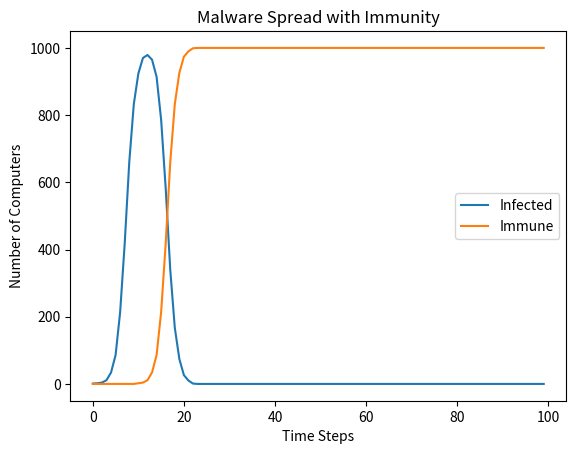

Recreate this plot in Python.
import numpy as np
import matplotlib.pyplot as plt 
import random

def simulate_malware_spread_with_immunity(N, beta, time_steps, immunity_time):
    states = [0] * N  # all pc healthy
    states[random.randint(0, N-1)] = 1  # ιnfect one random or start
    infection_time = [0] * N  # track how long for 1 to be infected

    infected_count = [1]  # initial number of infected
    immune_count = [0]  # initial number of immune

    for t in range(1, time_steps):
        # attempt to infect others
        for i in range(N):
            if states[i] == 1:  # if computer infected infect others
                for _ in range(int(beta * N)):  
                    target = random.randint(0, N-1)
                    if states[target] == 0:  # only infect healthy 
                        states[target] = 1
                        infection_time[target] = 0  # reset infection timer
        
        # update infection times and manage immunity
        for i in range(N):
            if states[i] == 1:
                infection_time[i] += 1
                if infection_time[i] >= immunity_time:  # time to become immune
                    states[i] = 2

        # record current infected and immune counts
        infected_count.append(states.count(1))
        immune_count.append(states.count(2))

    return infected_count, immune_count

# param
N = 1000
beta = 0.001
time_steps = 100
immunity_time = 10

# run cyberpunk (nope dont the laptop will explode)
infected_count, immune_count = simulate_malware_spread_with_immunity(N, beta, time_steps, immunity_time)

# za plot rezults
plt.plot(range(len(infected_count)), infected_count, label='Infected')  # Use len() to match the data length
plt.plot(range(len(immune_count)), immune_count, label='Immune')
plt.xlabel('Time Steps')
plt.ylabel('Number of Computers')
plt.title('Malware Spread with Immunity')
plt.legend()
plt.show()
